Dataset: data_synthetic (GitHub, BG-traveling/RPS-Project-V2). Classes: paper, rock, scissors.

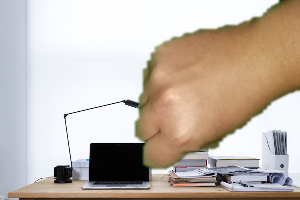
Label: rock

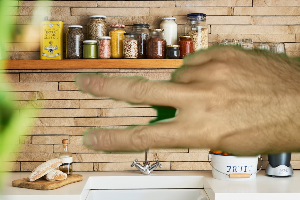
Label: scissors

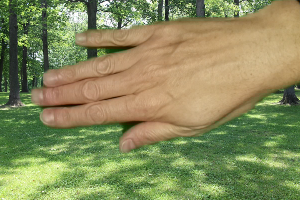
Label: paper

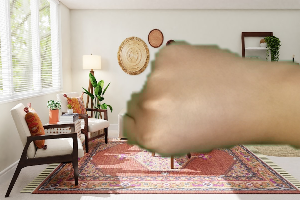
Label: rock

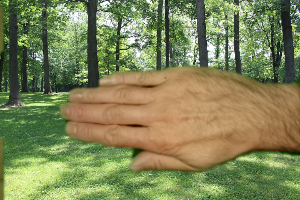
Label: paper

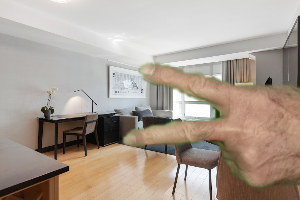
Label: scissors
